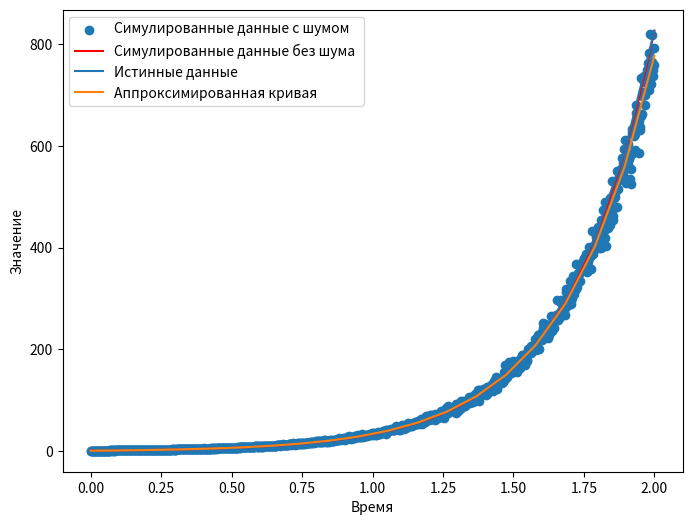

Python code for this plot:
# Поиск ДУ по значениям наблюдений (симулированных данных с шумом и без):
# (10) Нахождение параметров (значений коэффициентов) 
# линейного дифференциального уравнения с постоянными коэффициентами при известных значениях в ряде точек. 

# [redacted]
import numpy as np
from scipy.integrate import odeint
from scipy.optimize import curve_fit
import matplotlib.pyplot as plt

# Входные данные
t_simulated = np.linspace(0, 2, 20)
true_parameters = [3.21, 1.11]  # Реальные параметры a и b
visible_points_count = 1000 # Количество точек, которое отрисовывается


def differential_eqn(y, t, a, b):
    dydt = a * y + b
    return dydt

np.random.seed(42)

y_simulated_solution = odeint(differential_eqn, y0=1.0, t=t_simulated, args=tuple(true_parameters)).flatten()

noise = np.random.normal(0, y_simulated_solution * 1.05 - y_simulated_solution, len(t_simulated))
y_simulated = y_simulated_solution + noise


def fit_differential_eqn(t, a, b):
    y_fit = odeint(differential_eqn, y0=1.0, t=t, args=(a, b))
    return y_fit.flatten()

initial_guess = [1.0, 1.0]  # Начальное предположение для параметров
# нелинейный метод наименьших квадратов
params_with_noise, covariance = curve_fit(fit_differential_eqn, t_simulated, y_simulated, p0=initial_guess)
params_without_noise, covariance2 = curve_fit(fit_differential_eqn, t_simulated, y_simulated_solution, p0=initial_guess)
print("True Parameters:", true_parameters)
print("Fitted Parameters with noise:", params_with_noise)
print("Fitted Parameters without noise:", params_without_noise)

t_more_points = np.linspace(0, 2, visible_points_count)
y1 = odeint(differential_eqn, y0=1.0, t=t_more_points, args=tuple(params_with_noise)).flatten()
noise = np.random.normal(0, y1 * 1.05 - y1, len(t_more_points))
y1 += noise
y2 = odeint(differential_eqn, y0=1.0, t=t_more_points, args=tuple(params_without_noise)).flatten()

plt.figure(figsize=(8, 6))
plt.scatter(t_more_points, y1, label='Симулированные данные с шумом')
plt.plot(t_more_points, y2, label='Симулированные данные без шума ', color='red')
plt.plot(t_simulated, y_simulated_solution, label='Истинные данные')
plt.plot(t_simulated, fit_differential_eqn(t_simulated, *params_with_noise), label='Аппроксимированная кривая')
plt.xlabel('Время')
plt.ylabel('Значение')
plt.legend()
plt.show()
plt.savefig('output1.png')